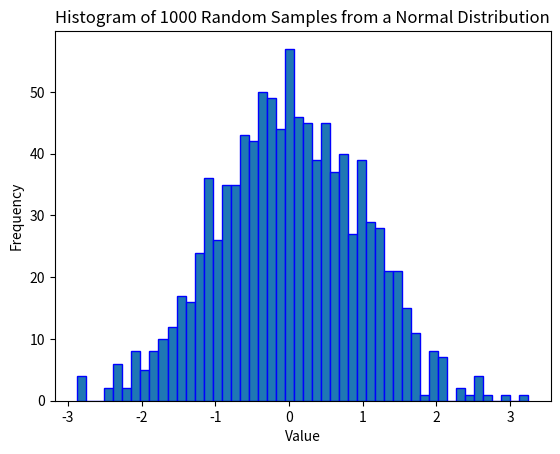

Python code for this plot:
## Homework
import numpy as np
import matplotlib.pyplot as plt
1. #**Exercise 1**
t = np.array([1, 2, 3, 4, 5, 6, 7, 8, 9, 10])
print('Array t:', t)

bruce_maxtrix = np.random.rand(4,4)
print('4*4 matrix', bruce_maxtrix)

bruce_maxtrix = np.arange(25)
print('orginal array', bruce_maxtrix)

reshaped = bruce_maxtrix.reshape(5, 5)
print('Reshaped array (5x5):', reshaped)

#**Exercise 2:**

def elements_product(arr1, arr2):
    return arr1 * arr2
    

arr1 = np.array([1, 2, 3, 4, 5, 6, 7, 8, 9, 10])
print('Array W:', arr1)

arr2 = np.array([5, 10, 15, 20, 25, 30, 35, 40, 45, 50])
print('Array P:', arr2)

arr1 = np.array([[1, 2 , 3, 4,], [5, 6, 7, 8,]])
arr2 = np.array([5, 10, 15, 20])
print("Element-wise product (different shapes):", elements_product(arr1, arr2))

#**Challenge:**

samples = np.random.randn(1000)

plt.hist(samples, bins= 50, edgecolor='blue')
plt.title('Histogram of 1000 Random Samples from a Normal Distribution')
plt.xlabel('Value')
plt.ylabel('Frequency')
plt.show()